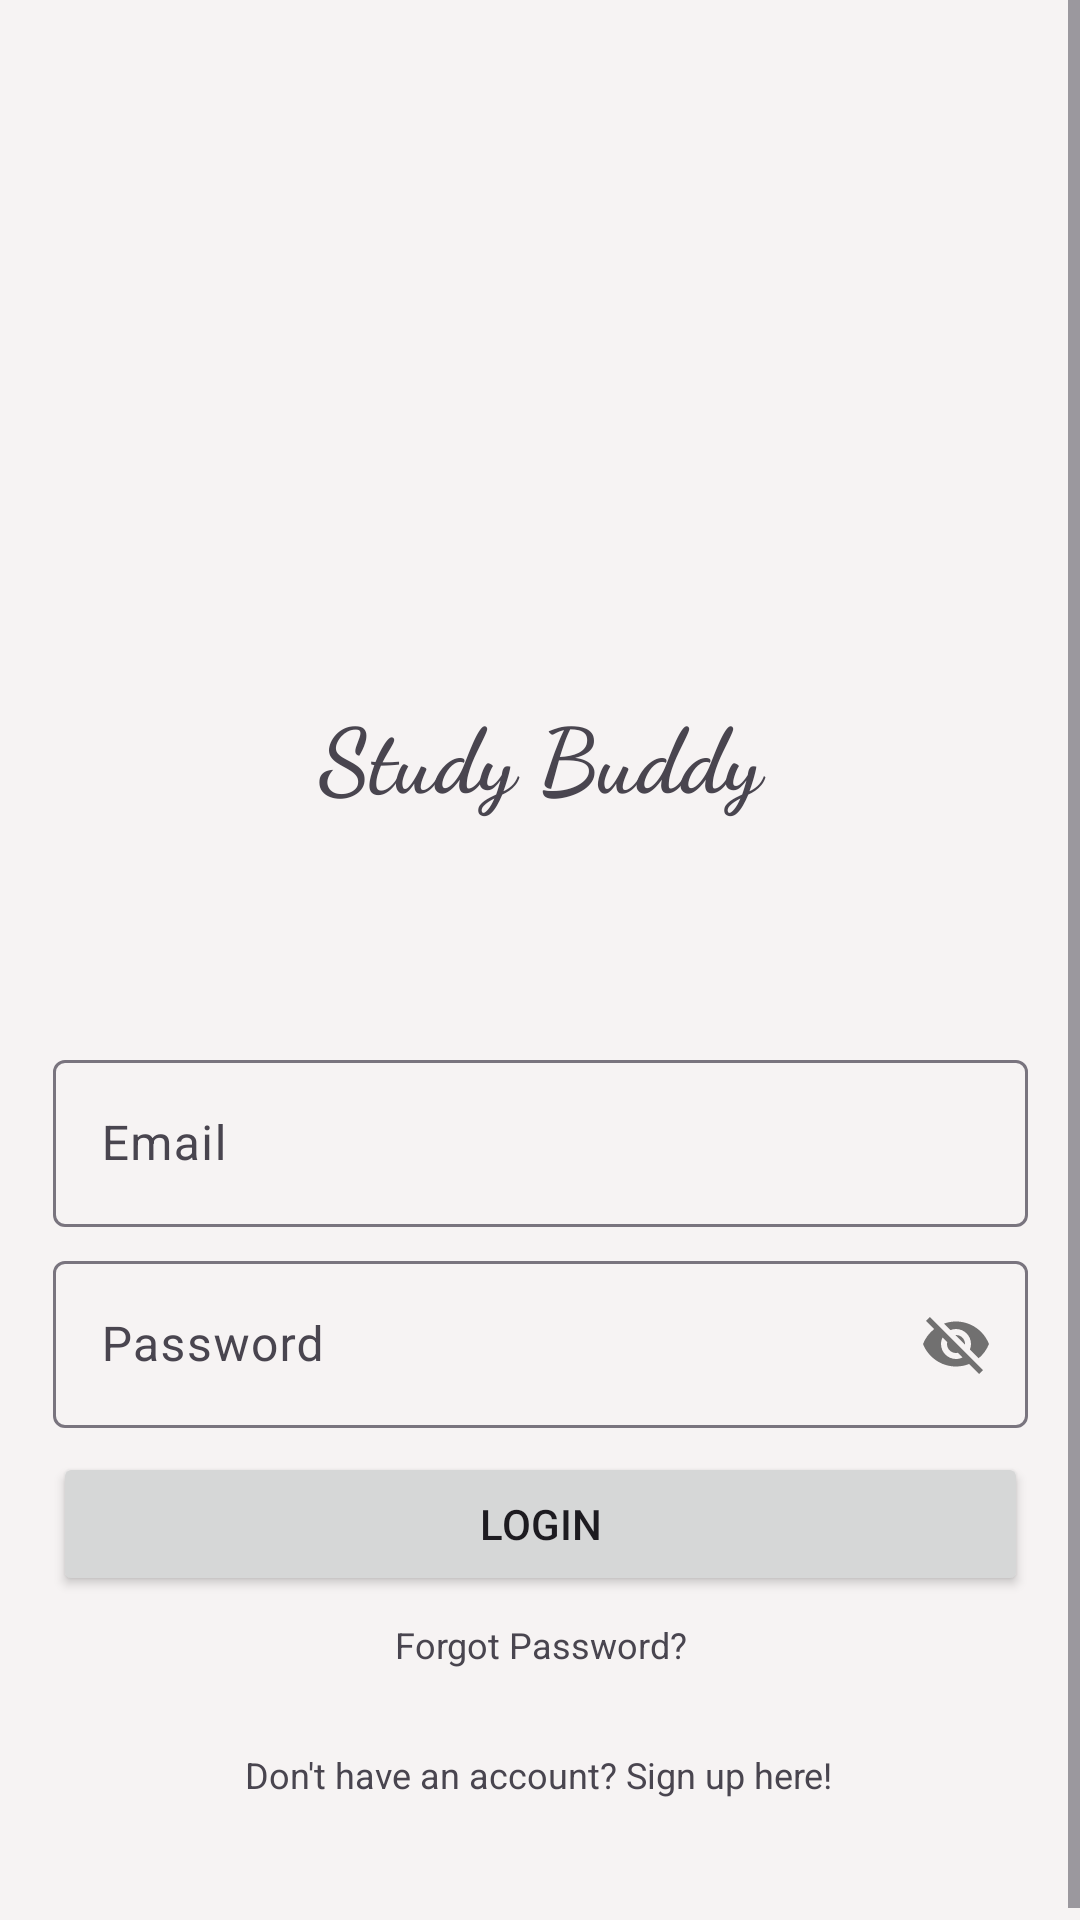

The Android layout XML behind this screen, and the referenced resources:
<!-- AndroidManifest.xml: application theme Theme.StudyBuddyAarzoo -->
<!-- res/layout/activity_login_welcome_screen.xml -->
<?xml version="1.0" encoding="utf-8"?>
<ScrollView xmlns:android="http://schemas.android.com/apk/res/android"
    xmlns:app="http://schemas.android.com/apk/res-auto"
    xmlns:tools="http://schemas.android.com/tools"
    android:id="@+id/main"
    android:layout_width="match_parent"
    android:layout_height="match_parent"
    android:background="#F6F3F3"
    tools:context=".MainActivity">

    <LinearLayout
        android:layout_width="match_parent"
        android:layout_height="wrap_content"
        android:orientation="vertical">

        <androidx.constraintlayout.widget.ConstraintLayout
            android:layout_width="match_parent"
            android:layout_height="234dp"
            android:layout_marginStart="60dp"
            android:layout_marginTop="50dp"
            android:layout_marginEnd="60dp"
            android:layout_marginBottom="50dp"
            app:layout_constraintBottom_toBottomOf="parent"
            app:layout_constraintEnd_toEndOf="parent"
            app:layout_constraintStart_toStartOf="parent"
            app:layout_constraintTop_toTopOf="parent"
            app:layout_constraintVertical_bias="0.269">

            <ImageView
                android:id="@+id/imageView7"
                android:layout_width="match_parent"
                android:layout_height="171dp"
                app:layout_constraintBottom_toTopOf="@+id/textView"
                app:layout_constraintEnd_toEndOf="parent"
                app:layout_constraintHorizontal_bias="0.0"
                app:layout_constraintStart_toStartOf="parent"
                app:layout_constraintTop_toTopOf="parent"
                app:srcCompat="@drawable/file" />

            <TextView
                android:id="@+id/textView"
                android:layout_width="match_parent"
                android:layout_height="61dp"
                android:layout_marginBottom="2dp"
                android:fontFamily="cursive"
                android:gravity="center_horizontal|center_vertical"
                android:text="Study Buddy"
                android:textAlignment="center"
                android:textSize="30sp"
                android:textStyle="bold"
                app:flow_verticalAlign="baseline"
                app:layout_constraintBottom_toBottomOf="parent"
                app:layout_constraintEnd_toEndOf="parent"
                app:layout_constraintStart_toStartOf="parent"
                app:layout_constraintTop_toBottomOf="@+id/imageView7" />

        </androidx.constraintlayout.widget.ConstraintLayout>

        <androidx.constraintlayout.widget.ConstraintLayout
            android:layout_width="match_parent"
            android:layout_height="310dp"
            app:layout_constraintEnd_toEndOf="parent"
            app:layout_constraintStart_toStartOf="parent">

            <androidx.constraintlayout.widget.ConstraintLayout
                android:layout_width="325dp"
                android:layout_height="291dp"
                android:layout_marginStart="40dp"
                android:layout_marginEnd="40dp"
                app:layout_constraintBottom_toBottomOf="parent"
                app:layout_constraintEnd_toEndOf="parent"
                app:layout_constraintStart_toStartOf="parent"
                app:layout_constraintTop_toTopOf="parent">

                <com.google.android.material.textfield.TextInputLayout
                    android:id="@+id/emailLayout"
                    android:layout_width="match_parent"
                    android:layout_height="wrap_content"
                    android:layout_marginBottom="10dp"
                    app:layout_constraintBottom_toTopOf="@+id/passwordLayout"
                    app:layout_constraintEnd_toEndOf="parent"
                    app:layout_constraintHorizontal_bias="0.0"
                    app:layout_constraintStart_toStartOf="parent">

                    
                    
                    
                    
                    
                    
                    
                    
                    
                    
                    
                    
                    
                    
                    
                    
                    
                    

                    <com.google.android.material.textfield.TextInputEditText
                        android:id="@+id/emailEditText"
                        android:layout_width="match_parent"
                        android:layout_height="wrap_content"
                        android:layout_marginTop="30dp"
                        android:hint="@string/login_email_hint"
                        android:inputType="textPassword"
                        android:textColor="#333333"

                        />
                </com.google.android.material.textfield.TextInputLayout>

                <com.google.android.material.textfield.TextInputLayout
                    android:id="@+id/passwordLayout"
                    android:layout_height="wrap_content"
                    android:layout_width="match_parent"
                    android:layout_marginTop="6dp"
                    app:layout_constraintEnd_toEndOf="parent"
                    app:layout_constraintHorizontal_bias="0.0"
                    app:layout_constraintStart_toStartOf="parent"
                    app:layout_constraintTop_toBottomOf="@+id/emailLayout"
                    app:passwordToggleDrawable="@drawable/baseline_visibility_off_24"
                    app:passwordToggleEnabled="true">

                    <com.google.android.material.textfield.TextInputEditText
                        android:id="@+id/passwordEditText"
                        android:layout_width="match_parent"
                        android:layout_height="wrap_content"
                        android:layout_marginBottom="0dp"
                        android:ems="10"
                        android:hint="@string/login_password_hint"
                        android:inputType="textPassword"
                        android:textColor="#333333"

                        />













                </com.google.android.material.textfield.TextInputLayout>

                <Button
                    android:id="@+id/loginButton"
                    android:layout_width="match_parent"
                    android:layout_height="wrap_content"
                    android:layout_marginTop="8dp"
                    android:text="Login"
                    app:layout_constraintEnd_toEndOf="parent"
                    app:layout_constraintStart_toStartOf="parent"
                    app:layout_constraintTop_toBottomOf="@+id/passwordLayout" />

                <TextView
                    android:id="@+id/signUpLink"
                    android:layout_width="wrap_content"
                    android:layout_height="wrap_content"
                    android:layout_marginTop="27dp"
                    android:layout_marginBottom="35dp"
                    android:clickable="true"
                    android:focusable="true"
                    android:text="@string/sign_up"
                    android:textSize="12sp"
                    app:layout_constraintBottom_toBottomOf="parent"
                    app:layout_constraintEnd_toEndOf="parent"
                    app:layout_constraintHorizontal_bias="0.496"
                    app:layout_constraintStart_toStartOf="parent"
                    app:layout_constraintTop_toBottomOf="@+id/forgotPasswordLink"
                    app:layout_constraintVertical_bias="1.0" />

                <TextView
                    android:id="@+id/forgotPasswordLink"
                    android:layout_width="wrap_content"
                    android:layout_height="wrap_content"
                    android:layout_marginTop="8dp"
                    android:clickable="true"
                    android:focusable="true"
                    android:text="@string/forgot_password"
                    android:textSize="12sp"
                    app:layout_constraintEnd_toEndOf="parent"
                    app:layout_constraintStart_toStartOf="parent"
                    app:layout_constraintTop_toBottomOf="@+id/loginButton" />

            </androidx.constraintlayout.widget.ConstraintLayout>

        </androidx.constraintlayout.widget.ConstraintLayout>

    </LinearLayout>


</ScrollView>
<!-- resources referenced by this layout -->
<resources>
  <!-- drawable baseline_visibility_off_24 (drawable) -->
  <vector xmlns:android="http://schemas.android.com/apk/res/android" android:height="24dp" android:tint="#F6F3F3" android:viewportHeight="24" android:viewportWidth="24" android:width="24dp">
        
      <path android:fillColor="@android:color/white" android:pathData="M12,7c2.76,0 5,2.24 5,5 0,0.65 -0.13,1.26 -0.36,1.83l2.92,2.92c1.51,-1.26 2.7,-2.89 3.43,-4.75 -1.73,-4.39 -6,-7.5 -11,-7.5 -1.4,0 -2.74,0.25 -3.98,0.7l2.16,2.16C10.74,7.13 11.35,7 12,7zM2,4.27l2.28,2.28 0.46,0.46C3.08,8.3 1.78,10.02 1,12c1.73,4.39 6,7.5 11,7.5 1.55,0 3.03,-0.3 4.38,-0.84l0.42,0.42L19.73,22 21,20.73 3.27,3 2,4.27zM7.53,9.8l1.55,1.55c-0.05,0.21 -0.08,0.43 -0.08,0.65 0,1.66 1.34,3 3,3 0.22,0 0.44,-0.03 0.65,-0.08l1.55,1.55c-0.67,0.33 -1.41,0.53 -2.2,0.53 -2.76,0 -5,-2.24 -5,-5 0,-0.79 0.2,-1.53 0.53,-2.2zM11.84,9.02l3.15,3.15 0.02,-0.16c0,-1.66 -1.34,-3 -3,-3l-0.17,0.01z"/>
      
  </vector>
  <string name="forgot_password">Forgot Password?</string>
  <string name="login_email_hint">Email</string>
  <string name="login_password_hint">Password</string>
  <string name="sign_up">Don\'t have an account? Sign up here!</string>
  <style name="Theme.StudyBuddyAarzoo" parent="Base.Theme.StudyBuddyAarzoo" />
  <style name="Base.Theme.StudyBuddyAarzoo" parent="Theme.Material3.DayNight.NoActionBar">
          
          
      </style>
</resources>
